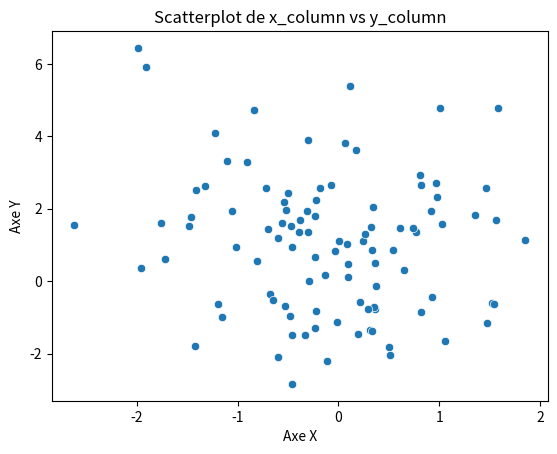

The matplotlib source for this figure:
import seaborn as sns
import matplotlib.pyplot as plt
import pandas as pd
import numpy as np
# Création de données fictives
np.random.seed(42)
data = {
    'x_column': np.random.normal(0, 1, 100),
    'y_column': np.random.normal(1, 2, 100),
    'z_column': np.random.normal(-1, 1.5, 100),
    'w_column': np.random.normal(2, 1, 100)
}
df = pd.DataFrame(data)
# Utilisation de seaborn pour créer un scatterplot
sns.scatterplot(x='x_column', y='y_column', data=df)
plt.xlabel('Axe X')  # Ajouter un label pour l'axe X
plt.ylabel('Axe Y')  # Ajouter un label pour l'axe Y
plt.title('Scatterplot de x_column vs y_column')  # Ajouter un titre
plt.show()
